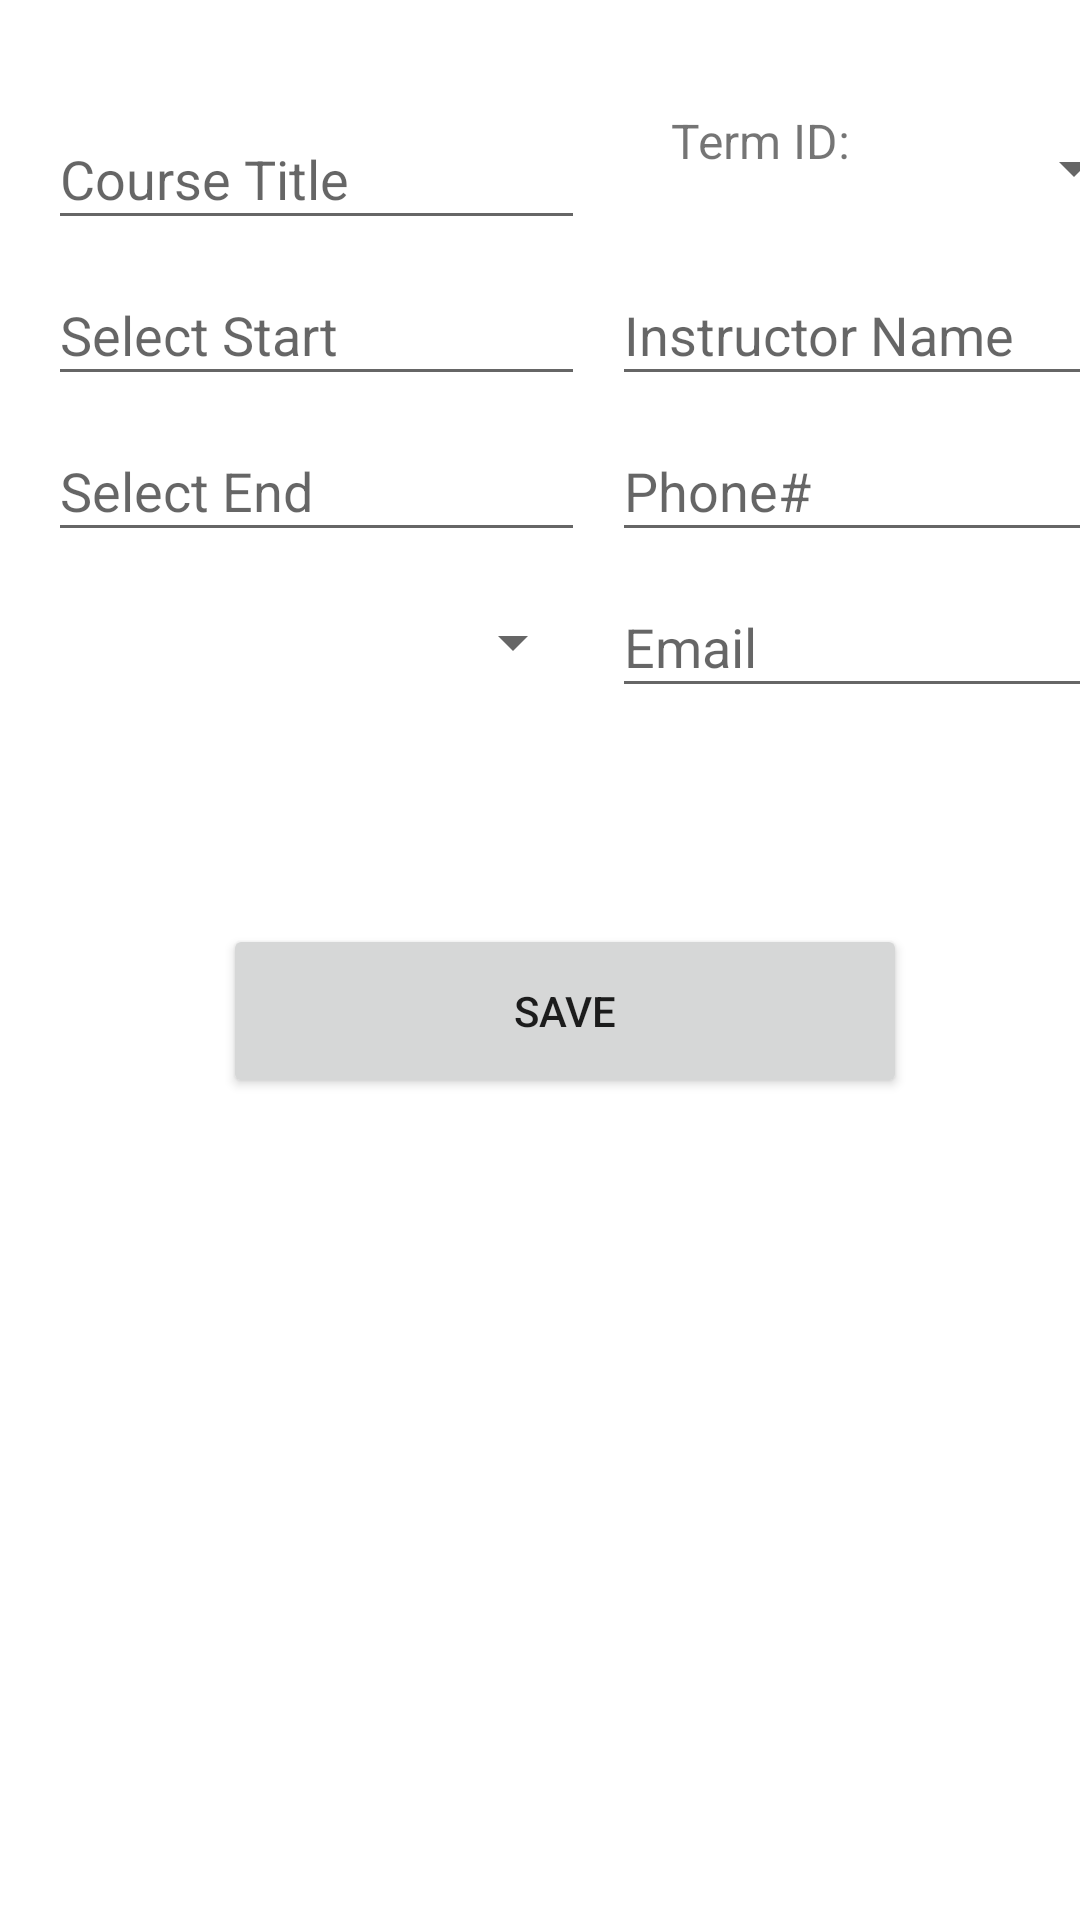

Reconstruct the res/layout file that produces this screen, plus the resources it refers to.
<!-- AndroidManifest.xml: application theme Theme.AcademicScheduleApp -->
<!-- res/layout/activity_add_course.xml -->
<?xml version="1.0" encoding="utf-8"?>
<androidx.constraintlayout.widget.ConstraintLayout xmlns:android="http://schemas.android.com/apk/res/android"
    xmlns:app="http://schemas.android.com/apk/res-auto"
    xmlns:tools="http://schemas.android.com/tools"
    android:layout_width="match_parent"
    android:layout_height="match_parent"
    tools:context=".UI.AddCourseActivity">

    <Spinner
        android:id="@+id/addCourseStatusField"
        android:layout_width="179dp"
        android:layout_height="44dp"
        android:layout_marginStart="16dp"
        android:layout_marginTop="192dp"
        android:ems="10"
        android:inputType="textNoSuggestions"
        app:layout_constraintStart_toStartOf="parent"
        app:layout_constraintTop_toTopOf="parent" />

    <EditText
        android:id="@+id/addCourseTitleField"
        android:layout_width="179dp"
        android:layout_height="44dp"
        android:layout_marginStart="16dp"
        android:layout_marginTop="36dp"
        android:ems="10"
        android:hint="Course Title"
        android:inputType="textNoSuggestions"
        app:layout_constraintStart_toStartOf="parent"
        app:layout_constraintTop_toTopOf="parent" />

    <EditText
        android:id="@+id/addCourseEndField"
        android:layout_width="179dp"
        android:layout_height="44dp"
        android:layout_marginStart="16dp"
        android:layout_marginTop="140dp"
        android:ems="10"
        android:hint="Select End"
        android:focusable="false"
        android:inputType="text|date"
        app:layout_constraintStart_toStartOf="parent"
        app:layout_constraintTop_toTopOf="parent" />

    <EditText
        android:id="@+id/addCourseStartField"
        android:layout_width="179dp"
        android:layout_height="44dp"
        android:layout_marginStart="16dp"
        android:layout_marginTop="88dp"
        android:ems="10"
        android:hint="Select Start"
        android:focusable="false"
        android:inputType="text|date"
        app:layout_constraintStart_toStartOf="parent"
        app:layout_constraintTop_toTopOf="parent" />

    <EditText
        android:id="@+id/addCourseInstructorField"
        android:layout_width="179dp"
        android:layout_height="44dp"
        android:layout_marginStart="204dp"
        android:layout_marginTop="88dp"
        android:ems="10"
        android:hint="Instructor Name"
        android:inputType="textNoSuggestions"
        app:layout_constraintStart_toStartOf="parent"
        app:layout_constraintTop_toTopOf="parent" />

    <EditText
        android:id="@+id/addCourseInsEmailField"
        android:layout_width="179dp"
        android:layout_height="44dp"
        android:layout_marginStart="204dp"
        android:layout_marginTop="192dp"
        android:ems="10"
        android:hint="Email"
        android:inputType="textEmailAddress"
        app:layout_constraintStart_toStartOf="parent"
        app:layout_constraintTop_toTopOf="parent" />

    <EditText
        android:id="@+id/addCourseInsPhoneField"
        android:layout_width="179dp"
        android:layout_height="44dp"
        android:layout_marginStart="204dp"
        android:layout_marginTop="140dp"
        android:ems="10"
        android:hint="Phone#"
        android:inputType="phone"
        app:layout_constraintStart_toStartOf="parent"
        app:layout_constraintTop_toTopOf="parent" />

    <Spinner
        android:id="@+id/addTermOfCourseField"
        android:layout_width="90dp"
        android:layout_height="40dp"
        android:layout_marginStart="292dp"
        android:layout_marginTop="36dp"
        android:ems="10"
        android:inputType="none"
        app:layout_constraintStart_toStartOf="parent"
        app:layout_constraintTop_toTopOf="parent" />

    <TextView
        android:id="@+id/textView"
        android:layout_width="75dp"
        android:layout_height="26dp"
        android:layout_marginStart="216dp"
        android:layout_marginTop="36dp"
        android:text="Term ID:"
        android:textAlignment="center"
        android:textSize="16sp"
        app:layout_constraintStart_toStartOf="parent"
        app:layout_constraintTop_toTopOf="parent" />

    <Button
        android:id="@+id/addCourseSaveBtn"
        android:onClick="saveNewCourse"
        android:layout_width="228dp"
        android:layout_height="58dp"
        android:layout_marginStart="90dp"
        android:layout_marginTop="72dp"
        android:layout_marginEnd="90dp"
        android:text="Save"
        app:layout_constraintEnd_toEndOf="parent"
        app:layout_constraintHorizontal_bias="0.333"
        app:layout_constraintStart_toStartOf="parent"
        app:layout_constraintTop_toBottomOf="@+id/addCourseInsEmailField" />

</androidx.constraintlayout.widget.ConstraintLayout>
<!-- resources referenced by this layout -->
<resources>
  <style name="Theme.AcademicScheduleApp" parent="Theme.MaterialComponents.DayNight.DarkActionBar">
          
          <item name="colorPrimary">@color/Black_Coral</item>
          <item name="colorPrimaryVariant">@color/Independence</item>
          <item name="colorOnPrimary">@color/white</item>
          
          <item name="colorSecondary">@color/Silver</item>
          <item name="colorSecondaryVariant">@color/Quick_Silver</item>
          <item name="colorOnSecondary">@color/black</item>
          
          <item name="android:statusBarColor" tools:targetApi="l">?attr/colorPrimaryVariant</item>
          
      </style>
  <color name="Black_Coral">#536079</color>
  <color name="Independence">#424D61</color>
  <color name="white">#FFFFFFFF</color>
  <color name="Silver">#BFC0C0</color>
  <color name="Quick_Silver">#A2A4A4</color>
  <color name="black">#FF000000</color>
</resources>
